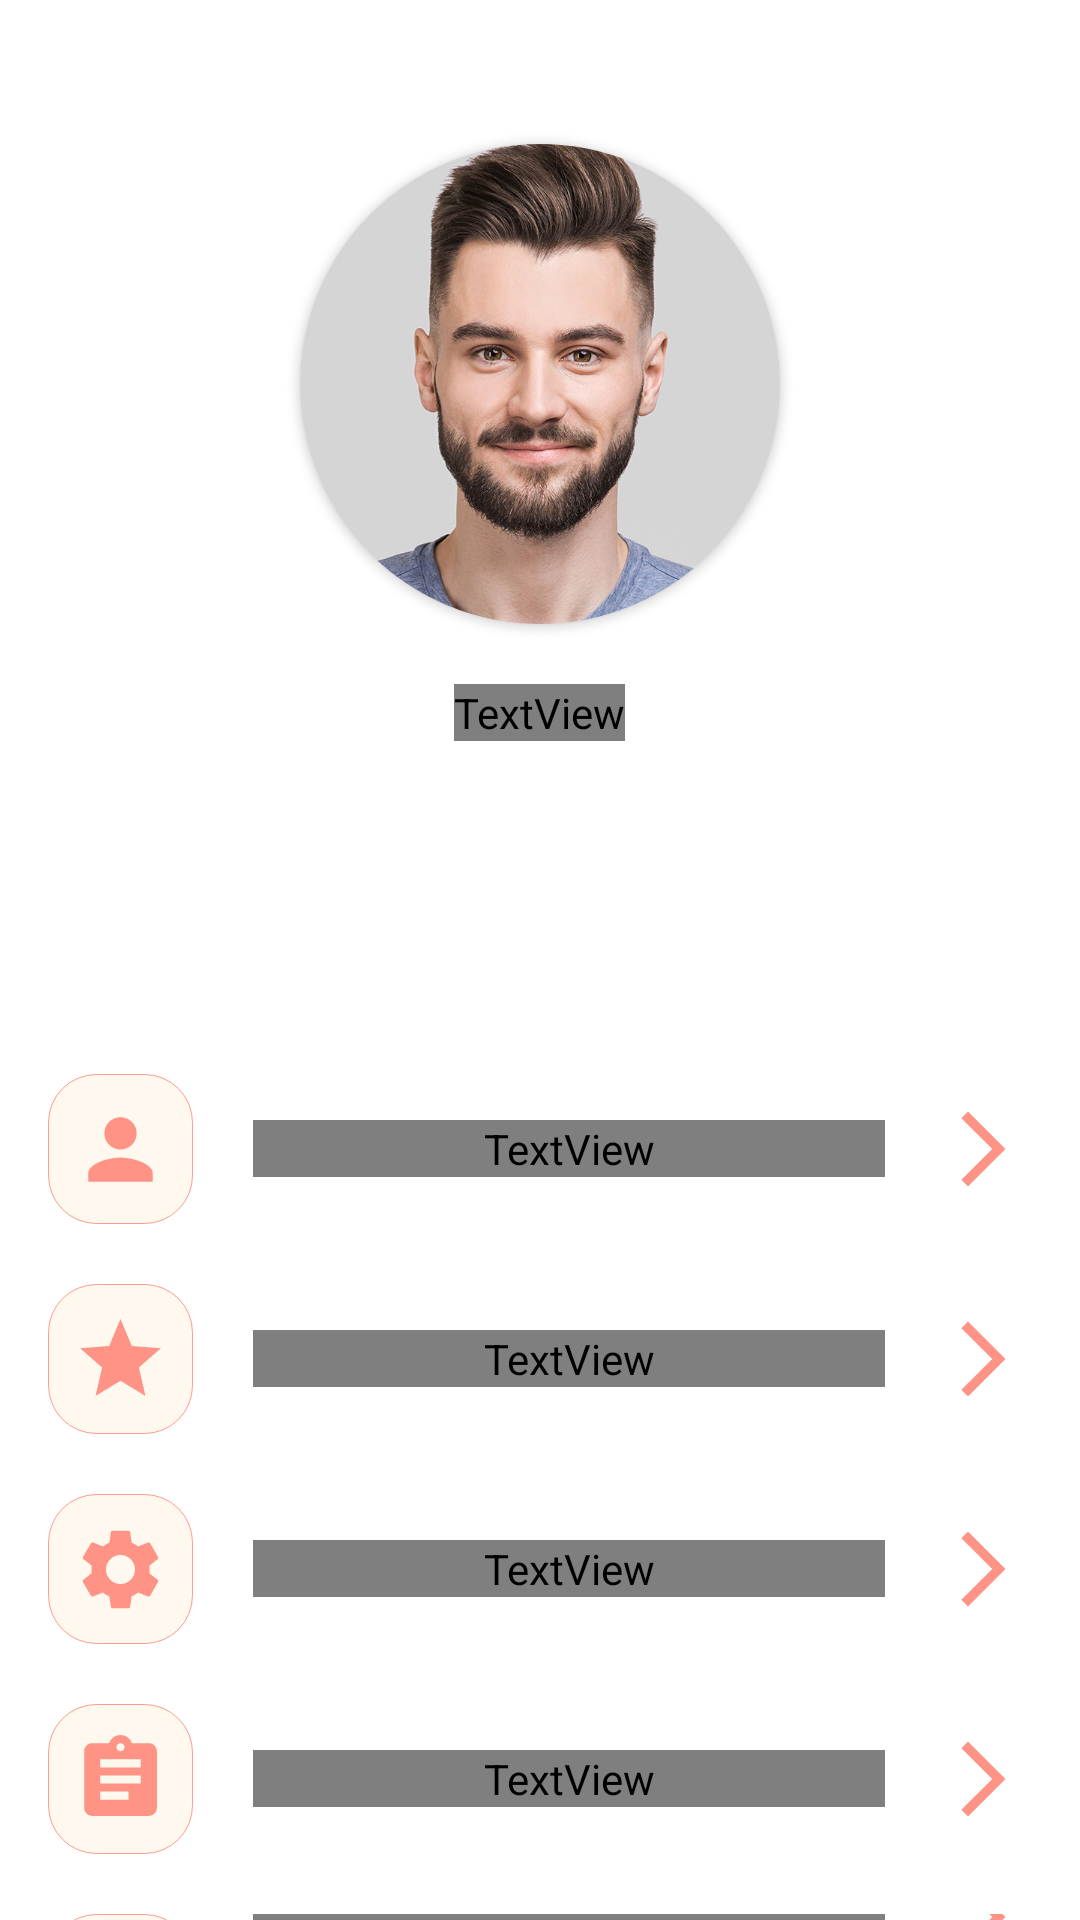

Here is an Android app screen rendered from its layout file. Give the layout XML and the strings, colors and styles it references.
<!-- AndroidManifest.xml: application theme Theme.ထမင်းဝိုင်း -->
<!-- res/layout/activity_setting2.xml -->
<?xml version="1.0" encoding="utf-8"?>
<RelativeLayout xmlns:android="http://schemas.android.com/apk/res/android"
    xmlns:app="http://schemas.android.com/apk/res-auto"
    xmlns:tools="http://schemas.android.com/tools"
    android:layout_width="match_parent"
    android:layout_height="match_parent"
    tools:context=".activities.SettingActivity">
<androidx.cardview.widget.CardView
    android:layout_marginTop="@dimen/margin_xxlarge"
    android:id="@+id/cvProfilePhoto"
    android:layout_centerHorizontal="true"
    app:cardCornerRadius="80dp"
    android:layout_width="160dp"
    android:layout_height="160dp">
    <ImageView
        android:scaleType="center"
        android:src="@mipmap/demo_profile"
        android:layout_width="match_parent"
        android:layout_height="match_parent"/>
</androidx.cardview.widget.CardView>
    <TextView
        android:fontFamily="@font/poppins"
        android:textSize="@dimen/text_heading_1x"
        android:layout_marginTop="@dimen/margin_medium_3"
        android:layout_centerHorizontal="true"
        android:layout_width="wrap_content"
        android:layout_height="wrap_content"
        android:layout_below="@id/cvProfilePhoto"
        android:text="Kyaw Kyaw"/>
    <LinearLayout
        android:layout_below="@id/cvProfilePhoto"
        android:id="@+id/llEditProfile"
        android:layout_width="match_parent"
        android:layout_height="wrap_content"
        android:layout_marginTop="150dp"
        android:orientation="horizontal"
        android:paddingStart="@dimen/margin_medium_2"
        android:weightSum="10">

        <ImageView
            android:layout_width="0dp"
            android:layout_height="50dp"
            android:layout_weight="1.5"
            android:background="@drawable/background_workout_time"
            android:padding="@dimen/margin_medium"
            android:src="@drawable/ic_baseline_person_24" />

        <TextView
            android:layout_width="0dp"
            android:layout_height="wrap_content"
            android:layout_gravity="center_vertical"
            android:layout_marginStart="@dimen/margin_medium_3"
            android:layout_weight="6.5"
            android:fontFamily="@font/poppins"
            android:text="Edit Profile"
            android:textSize="@dimen/text_regular_3x"
            android:textStyle="bold" />

        <ImageView
            android:layout_width="0dp"
            android:layout_height="30dp"
            android:layout_gravity="center"
            android:layout_weight="2"
            android:src="@drawable/ic_baseline_arrow_forward_ios_24" />
    </LinearLayout>

    <LinearLayout
        android:id="@+id/llRecords"
        android:layout_width="match_parent"
        android:layout_height="wrap_content"
        android:layout_below="@id/llEditProfile"
        android:layout_marginTop="@dimen/margin_medium_3"
        android:orientation="horizontal"
        android:paddingStart="@dimen/margin_medium_2"
        android:weightSum="10">

        <ImageView
            android:layout_width="0dp"
            android:layout_height="50dp"
            android:layout_weight="1.5"
            android:background="@drawable/background_workout_time"
            android:padding="@dimen/margin_medium"
            android:src="@drawable/ic_baseline_star_24" />

        <TextView
            android:layout_width="0dp"
            android:layout_height="wrap_content"
            android:layout_gravity="center_vertical"
            android:layout_marginStart="@dimen/margin_medium_3"
            android:layout_weight="6.5"
            android:fontFamily="@font/poppins"
            android:text="Records"
            android:textSize="@dimen/text_regular_3x"
            android:textStyle="bold" />

        <ImageView
            android:layout_width="0dp"
            android:layout_height="30dp"
            android:layout_gravity="center"
            android:layout_weight="2"
            android:src="@drawable/ic_baseline_arrow_forward_ios_24" />
    </LinearLayout>

    <LinearLayout
        android:id="@+id/llSetting"
        android:layout_width="match_parent"
        android:layout_height="wrap_content"
        android:layout_below="@id/llRecords"
        android:layout_marginTop="@dimen/margin_medium_3"
        android:orientation="horizontal"
        android:paddingStart="@dimen/margin_medium_2"
        android:weightSum="10">

        <ImageView
            android:layout_width="0dp"
            android:layout_height="50dp"
            android:layout_weight="1.5"
            android:background="@drawable/background_workout_time"
            android:padding="@dimen/margin_medium"
            android:src="@drawable/ic_baseline_settings_24" />

        <TextView
            android:layout_width="0dp"
            android:layout_height="wrap_content"
            android:layout_gravity="center_vertical"
            android:layout_marginStart="@dimen/margin_medium_3"
            android:layout_weight="6.5"
            android:fontFamily="@font/poppins"
            android:text="Settings"
            android:textSize="@dimen/text_regular_3x"
            android:textStyle="bold" />

        <ImageView
            android:layout_width="0dp"
            android:layout_height="30dp"
            android:layout_gravity="center"
            android:layout_weight="2"
            android:src="@drawable/ic_baseline_arrow_forward_ios_24" />
    </LinearLayout>

    <LinearLayout
        android:id="@+id/lltandC"
        android:layout_width="match_parent"
        android:layout_height="wrap_content"
        android:layout_below="@id/llSetting"
        android:layout_marginTop="@dimen/margin_medium_3"
        android:orientation="horizontal"
        android:paddingStart="@dimen/margin_medium_2"
        android:weightSum="10">

        <ImageView
            android:layout_width="0dp"
            android:layout_height="50dp"
            android:layout_weight="1.5"
            android:background="@drawable/background_workout_time"
            android:padding="@dimen/margin_medium"
            android:src="@drawable/ic_baseline_assignment_24" />

        <TextView
            android:layout_width="0dp"
            android:layout_height="wrap_content"
            android:layout_gravity="center_vertical"
            android:layout_marginStart="@dimen/margin_medium_3"
            android:layout_weight="6.5"
            android:fontFamily="@font/poppins"
            android:text="Terms &amp; Privacy Policy"
            android:textSize="@dimen/text_regular_3x"
            android:textStyle="bold" />

        <ImageView
            android:layout_width="0dp"
            android:layout_height="30dp"
            android:layout_gravity="center"
            android:layout_weight="2"
            android:src="@drawable/ic_baseline_arrow_forward_ios_24" />
    </LinearLayout>

    <LinearLayout
        android:id="@+id/llLogOut"
        android:layout_width="match_parent"
        android:layout_height="wrap_content"
        android:layout_below="@id/lltandC"
        android:layout_marginTop="@dimen/margin_medium_3"
        android:orientation="horizontal"
        android:paddingStart="@dimen/margin_medium_2"
        android:weightSum="10">

        <ImageView
            android:layout_width="0dp"
            android:layout_height="50dp"
            android:layout_weight="1.5"
            android:background="@drawable/background_workout_time"
            android:padding="@dimen/margin_medium"
            android:src="@drawable/ic_baseline_logout_24" />

        <TextView
            android:layout_width="0dp"
            android:layout_height="wrap_content"
            android:layout_gravity="center_vertical"
            android:layout_marginStart="@dimen/margin_medium_3"
            android:layout_weight="6.5"
            android:fontFamily="@font/poppins"
            android:text="Log Out"
            android:textSize="@dimen/text_regular_3x"
            android:textStyle="bold" />

        <ImageView
            android:layout_width="0dp"
            android:layout_height="30dp"
            android:layout_gravity="center"
            android:layout_weight="2"
            android:src="@drawable/ic_baseline_arrow_forward_ios_24" />
    </LinearLayout>
</RelativeLayout>
<!-- resources referenced by this layout -->
<resources>
  <dimen name="margin_medium">8dp</dimen>
  <dimen name="margin_medium_2">16dp</dimen>
  <dimen name="margin_medium_3">20dp</dimen>
  <dimen name="margin_xxlarge">48dp</dimen>
  <dimen name="text_heading_1x">24sp</dimen>
  <dimen name="text_regular_3x">16sp</dimen>
  <!-- drawable background_workout_time (drawable) -->
  <?xml version="1.0" encoding="utf-8"?>
  
  <shape xmlns:android="http://schemas.android.com/apk/res/android">
  <corners android:radius="16dp"/>
      <solid android:color="#FFF8EE"/>
      <stroke  android:color="#CDFF8473" android:width="0.1dp"/>
  </shape>
  <!-- drawable ic_baseline_arrow_forward_ios_24 (drawable) -->
  <vector android:autoMirrored="true" android:height="52dp"
      android:tint="#FF9385" android:viewportHeight="24"
      android:viewportWidth="24" android:width="52dp" xmlns:android="http://schemas.android.com/apk/res/android">
      <path android:fillColor="@android:color/white" android:pathData="M6.23,20.23l1.77,1.77l10,-10l-10,-10l-1.77,1.77l8.23,8.23z"/>
  </vector>
  <!-- drawable ic_baseline_assignment_24 (drawable) -->
  <vector android:autoMirrored="true" android:height="24dp"
      android:tint="#FF9385" android:viewportHeight="24"
      android:viewportWidth="24" android:width="24dp" xmlns:android="http://schemas.android.com/apk/res/android">
      <path android:fillColor="@android:color/white" android:pathData="M19,3h-4.18C14.4,1.84 13.3,1 12,1c-1.3,0 -2.4,0.84 -2.82,2L5,3c-1.1,0 -2,0.9 -2,2v14c0,1.1 0.9,2 2,2h14c1.1,0 2,-0.9 2,-2L21,5c0,-1.1 -0.9,-2 -2,-2zM12,3c0.55,0 1,0.45 1,1s-0.45,1 -1,1 -1,-0.45 -1,-1 0.45,-1 1,-1zM14,17L7,17v-2h7v2zM17,13L7,13v-2h10v2zM17,9L7,9L7,7h10v2z"/>
  </vector>
  <!-- drawable ic_baseline_logout_24 (drawable) -->
  <vector android:autoMirrored="true" android:height="24dp"
      android:tint="#FF9385" android:viewportHeight="24"
      android:viewportWidth="24" android:width="24dp" xmlns:android="http://schemas.android.com/apk/res/android">
      <path android:fillColor="@android:color/white" android:pathData="M17,7l-1.41,1.41L18.17,11H8v2h10.17l-2.58,2.58L17,17l5,-5zM4,5h8V3H4c-1.1,0 -2,0.9 -2,2v14c0,1.1 0.9,2 2,2h8v-2H4V5z"/>
  </vector>
  <!-- drawable ic_baseline_person_24 (drawable) -->
  <vector android:height="52dp" android:tint="#FF9385"
      android:viewportHeight="24" android:viewportWidth="24"
      android:width="52dp" xmlns:android="http://schemas.android.com/apk/res/android">
      <path android:fillColor="@android:color/white" android:pathData="M12,12c2.21,0 4,-1.79 4,-4s-1.79,-4 -4,-4 -4,1.79 -4,4 1.79,4 4,4zM12,14c-2.67,0 -8,1.34 -8,4v2h16v-2c0,-2.66 -5.33,-4 -8,-4z"/>
  </vector>
  <!-- drawable ic_baseline_star_24 (drawable) -->
  <vector android:height="24dp" android:tint="#FF9385"
      android:viewportHeight="24" android:viewportWidth="24"
      android:width="24dp" xmlns:android="http://schemas.android.com/apk/res/android">
      <path android:fillColor="@android:color/white" android:pathData="M12,17.27L18.18,21l-1.64,-7.03L22,9.24l-7.19,-0.61L12,2 9.19,8.63 2,9.24l5.46,4.73L5.82,21z"/>
  </vector>
  <color name="purple_500">#FF6200EE</color>
  <color name="purple_700">#FF3700B3</color>
  <color name="white">#FFFFFFFF</color>
  <color name="teal_200">#FF03DAC5</color>
  <color name="teal_700">#FF018786</color>
  <color name="black">#FF000000</color>
  <style name="BottomSheetDialog" parent="@style/ThemeOverlay.MaterialComponents.BottomSheetDialog">
          <item name="bottomSheetStyle">@style/BottomSheet</item>
          <item name="android:colorBackground">@color/white</item>
      </style>
  <style name="BottomSheet" parent="Widget.MaterialComponents.BottomSheet.Modal">
          <item name="backgroundTint">@android:color/transparent</item>
      </style>
</resources>
